Run: headless pygame with SDL's dummy video driver; simulated clock (each Clock.tick advances the game by its frame time, no real sleeping); random seed 0; keys injected as events and as key.get_pressed() state; mouse plan: one left click at the window centre at the start of phase 2, then a move to the lower-right quarter at the start of phase 3.
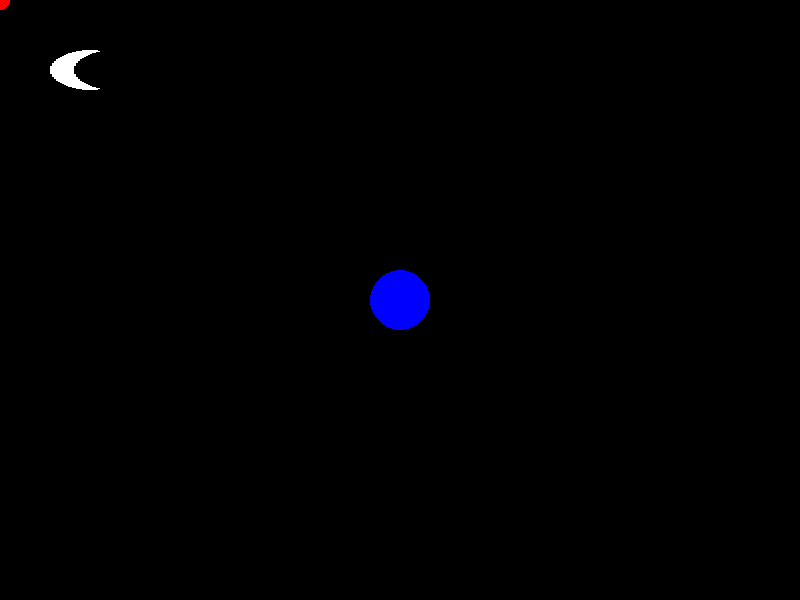
Frame 1 of 4 · flips 1–60 · no input
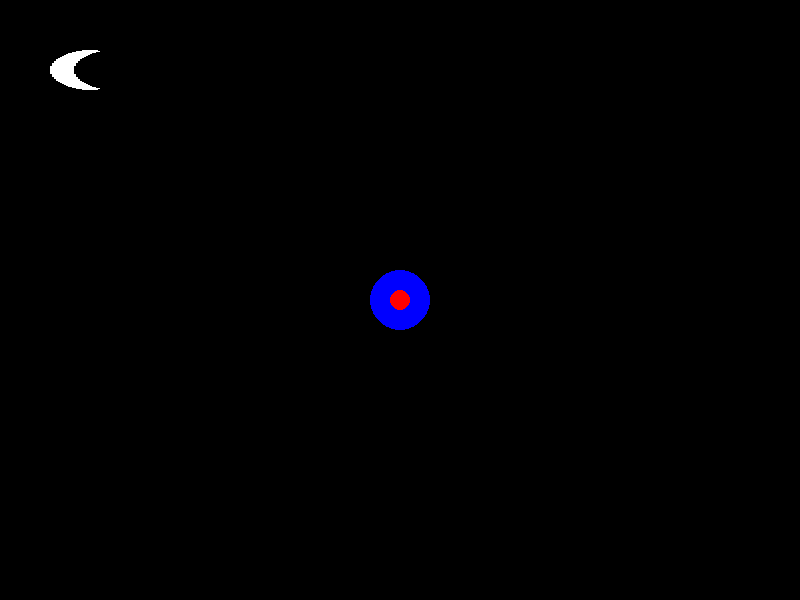
Frame 2 of 4 · flips 61–180 · clicked the window centre · tapped SPACE, RETURN · held RIGHT (→), D
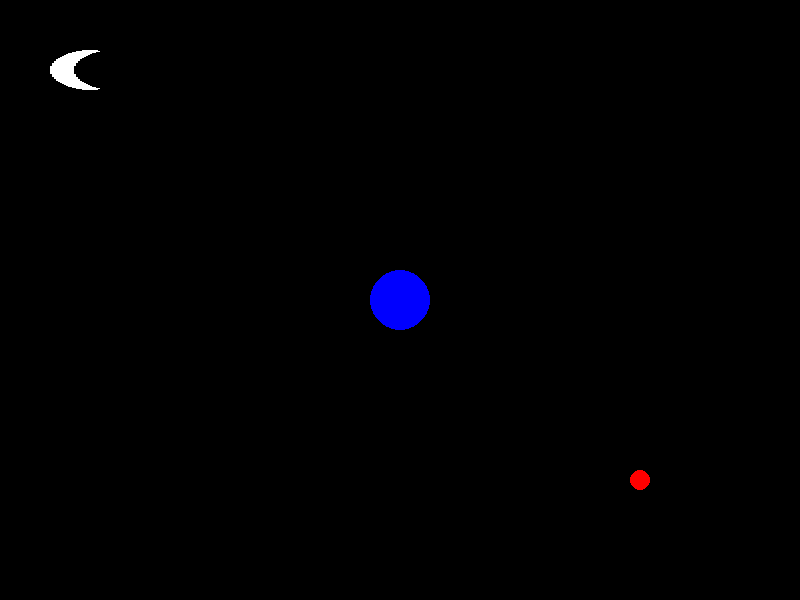
Frame 3 of 4 · flips 181–300 · moved the mouse to the lower-right quarter · held DOWN (↓), S
Frame 4 of 4 · flips 301–420 · held LEFT (←), A, UP (↑), W · screen unchanged from frame 3, image omitted

The pygame program that drew these frames:

import pygame, sys
import math

WIDTH, HEIGHT = 800, 600
screen = pygame.display.set_mode((WIDTH, HEIGHT))
pygame.init()

def angle_to(e1, e2):
    dx = e2[0]-e1[0]
    dy = e2[1]-e1[1]
    return math.degrees(math.atan2(dy,dx))

def draw_circle():
    subsurf = pygame.surface.Surface((80,40))
    subsurf.fill((0,0,0))
    pygame.draw.circle(subsurf, (255, 255, 255), (20,20), 20)
    pygame.draw.circle(subsurf, (0,0,0), (32,20), 20)
    subsurf = pygame.transform.scale_by(subsurf, (2,1)) # ALl I need to do is come up with some fancy maths
        # To offset the scaling in a trigonometric way and voila!, it is completed. 
    subsurf.set_colorkey((0,0,0))
    #subsurf = pygame.transform.scale_by()
    return subsurf


class Player():
    def __init__(self):
        self.pos = (WIDTH//2, HEIGHT//2)
        self.color = (0,0,255)
        self.radius = 30

    def update(self):
        pygame.draw.circle(screen, self.color, self.pos, self.radius)

player = Player()
surf = draw_circle()

while True:
    screen.fill((0,0,0))

    for event in pygame.event.get():
        if event.type == pygame.QUIT:
            pygame.quit()
            sys.exit()

    player.update()

    pos = pygame.mouse.get_pos()
    pygame.draw.circle(screen, (255, 0,0), pos, 10)

    pygame.display.set_caption(str(angle_to(player.pos, pos)))

    screen.blit(surf, (50,50))

    pygame.display.update()
